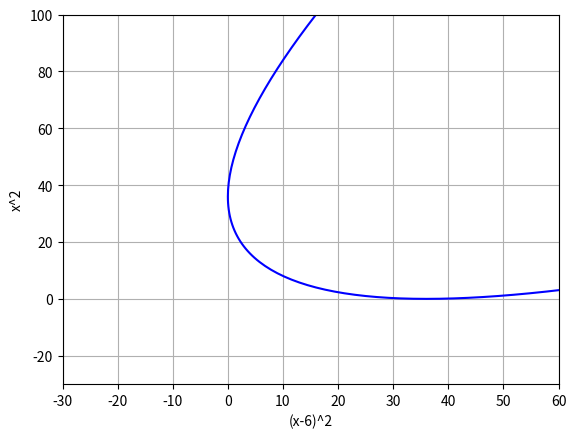

Recreate this plot in Python.
import matplotlib.pyplot as plt
import numpy as np

if __name__ == '__main__':
    x = np.arange(-12, 12, 0.1)
    x1 = np.power(np.subtract(x, 6), 2)
    x2 = np.power(x, 2)

    plt.figure(1)
    plt.plot(x1, x2, 'b-')
    plt.xlabel('(x-6)^2')
    plt.ylabel('x^2')
    plt.grid(True)
    plt.axis([-30, 60, -30, 100])
    plt.show()
